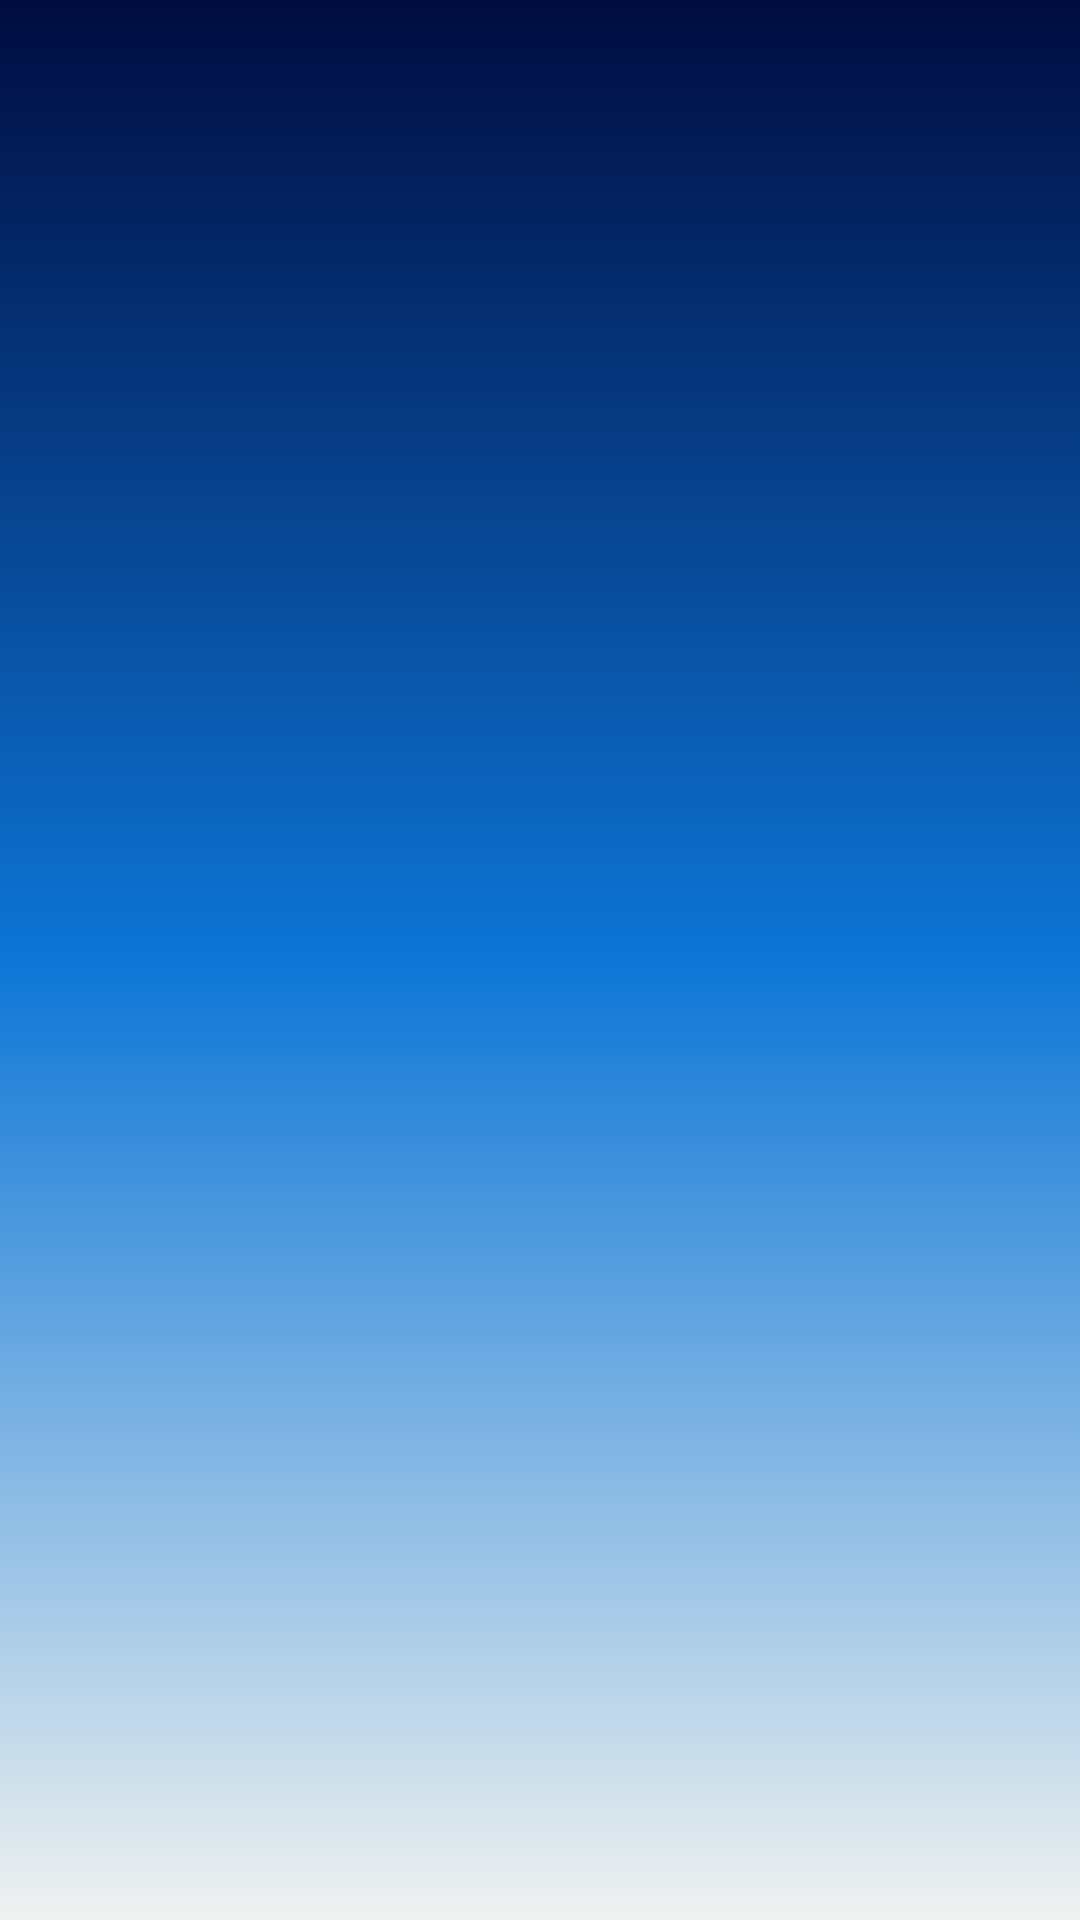

Android layout source for this screen:
<!-- AndroidManifest.xml: application theme AppTheme -->
<!-- res/layout/activity_help.xml -->
<?xml version="1.0" encoding="utf-8"?>
<ScrollView xmlns:android="http://schemas.android.com/apk/res/android"
    xmlns:app="http://schemas.android.com/apk/res-auto"
    xmlns:tools="http://schemas.android.com/tools"
    android:layout_width="match_parent"
    android:layout_height="wrap_content"
    android:background="@drawable/gradient_background"
    tools:context=".HelpActivity">

    <RelativeLayout
        android:layout_width="match_parent"
        android:layout_height="match_parent">


        <TextView
            android:id="@+id/thresholds"
            android:layout_width="match_parent"
            android:layout_height="match_parent"
            android:layout_alignParentStart="true"
            android:layout_alignParentLeft="true"
            android:layout_alignParentTop="true"
            android:layout_marginStart="0dp"
            android:layout_marginLeft="0dp"
            android:layout_marginTop="0dp"
            android:textColor="@color/colorWhite"
            android:textSize="18sp"
            android:textStyle="bold" />

    </RelativeLayout>
</ScrollView>
<!-- resources referenced by this layout -->
<resources>
  <color name="colorWhite">#ffffff</color>
  <!-- drawable gradient_background (drawable) -->
  <?xml version="1.0" encoding="utf-8"?>
  <selector xmlns:android="http://schemas.android.com/apk/res/android">
      <item>
          <shape>
              <gradient
                  android:angle="90"
  
                  android:startColor="#f0f2f0"
                  android:centerColor="#0d76d7"
                  android:endColor="#000c40"
                  android:type="linear"/>
  
          </shape>
      </item>
  
  </selector>
  <style name="AppTheme" parent="Theme.AppCompat.Light.DarkActionBar">
          
          <item name="colorPrimary">@color/colorPrimaryDark</item>
          <item name="colorPrimaryDark">@color/colorPrimaryDark</item>
          <item name="colorAccent">@color/colorAccent</item>
      </style>
  <color name="colorPrimaryDark">#000046</color>
  <color name="colorAccent">#d81b60</color>
</resources>
